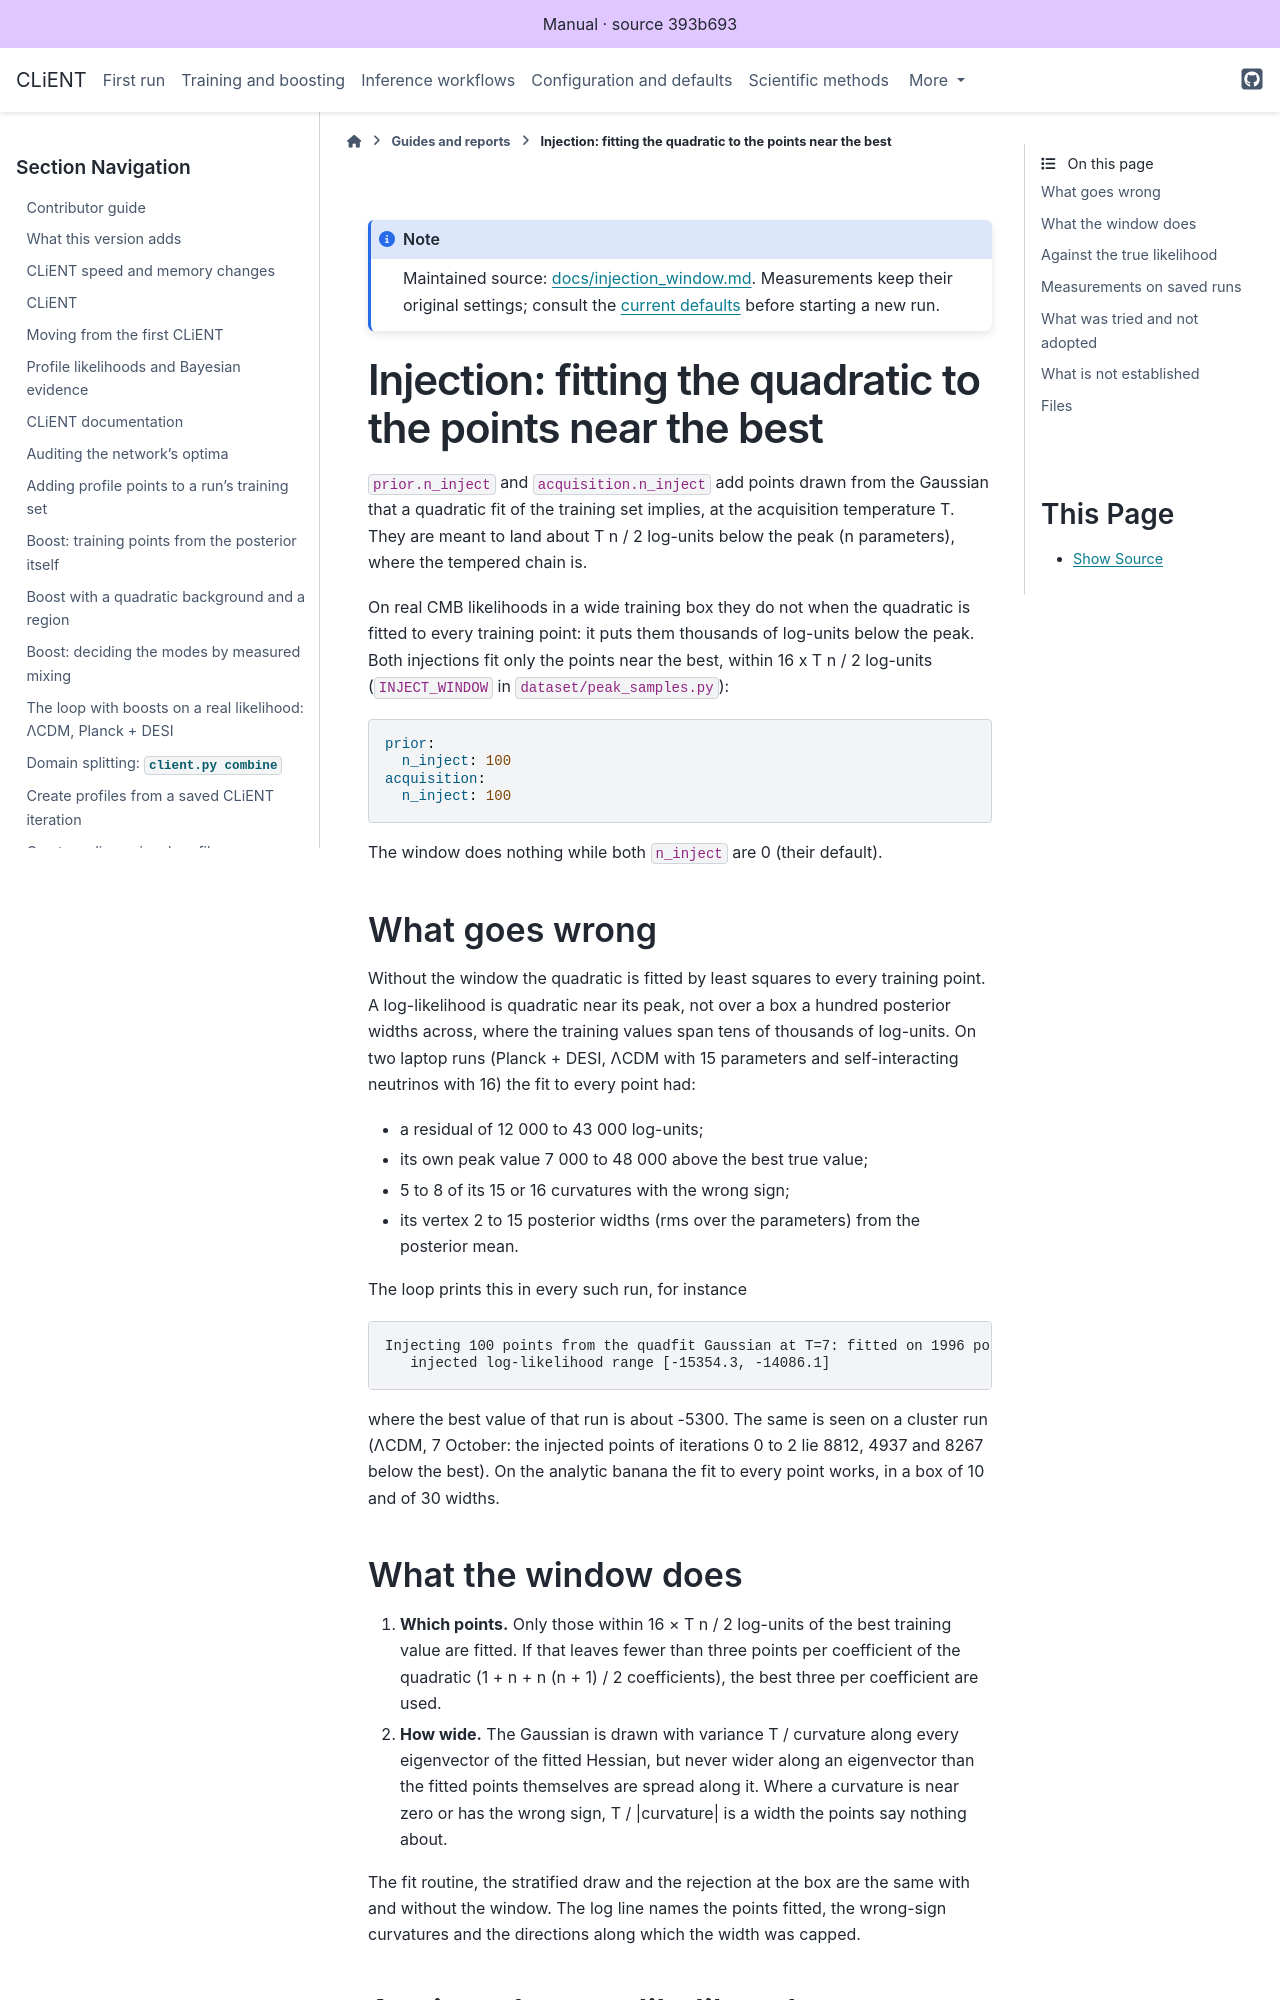

repository: AarhusCosmology/client-f · page: _generated/library/docs/injection_window.html · generator: sphinx

# Injection: fitting the quadratic to the points near the best

`prior.n_inject` and `acquisition.n_inject` add points drawn from the Gaussian that a
quadratic fit of the training set implies, at the acquisition temperature T. They are meant
to land about T n / 2 log-units below the peak (n parameters), where the tempered chain is.

On real CMB likelihoods in a wide training box they do not when the quadratic is fitted to
every training point: it puts them thousands of log-units below the peak. Both injections
fit only the points near the best, within 16 x T n / 2 log-units (`INJECT_WINDOW` in
`dataset/peak_samples.py`):

```yaml
prior:
  n_inject: 100
acquisition:
  n_inject: 100
```

The window does nothing while both `n_inject` are 0 (their default).

## What goes wrong

Without the window the quadratic is fitted by least squares to every training point. A log-likelihood is
quadratic near its peak, not over a box a hundred posterior widths across, where the training
values span tens of thousands of log-units. On two laptop runs (Planck + DESI, ΛCDM with 15
parameters and self-interacting neutrinos with 16) the fit to every point had:

- a residual of 12 000 to 43 000 log-units;
- its own peak value 7 000 to 48 000 above the best true value;
- 5 to 8 of its 15 or 16 curvatures with the wrong sign;
- its vertex 2 to 15 posterior widths (rms over the parameters) from the posterior mean.

The loop prints this in every such run, for instance

    Injecting 100 points from the quadfit Gaussian at T=7: fitted on 1996 points, vertex value 64583.1, ... fit rms 43214.3
       injected log-likelihood range [-15354.3, -14086.1]

where the best value of that run is about -5300. The same is seen on a cluster run (ΛCDM,
7 October: the injected points of iterations 0 to 2 lie 8812, 4937 and 8267 below the best).
On the analytic banana the fit to every point works, in a box of 10 and of 30 widths.

## What the window does

1. **Which points.** Only those within 16 × T n / 2 log-units of the best
   training value are fitted. If that leaves fewer than three points per coefficient of the
   quadratic (1 + n + n (n + 1) / 2 coefficients), the best three per coefficient are used.
2. **How wide.** The Gaussian is drawn with variance T / curvature along every
   eigenvector of the fitted Hessian, but never wider along an eigenvector than the fitted
   points themselves are spread along it. Where a curvature is near zero or has the wrong sign,
   T / |curvature| is a width the points say nothing about.

The fit routine, the stratified draw and the rejection at the box are the same with and without
the window. The log line names the points fitted, the wrong-sign curvatures and the
directions along which the width was capped.
